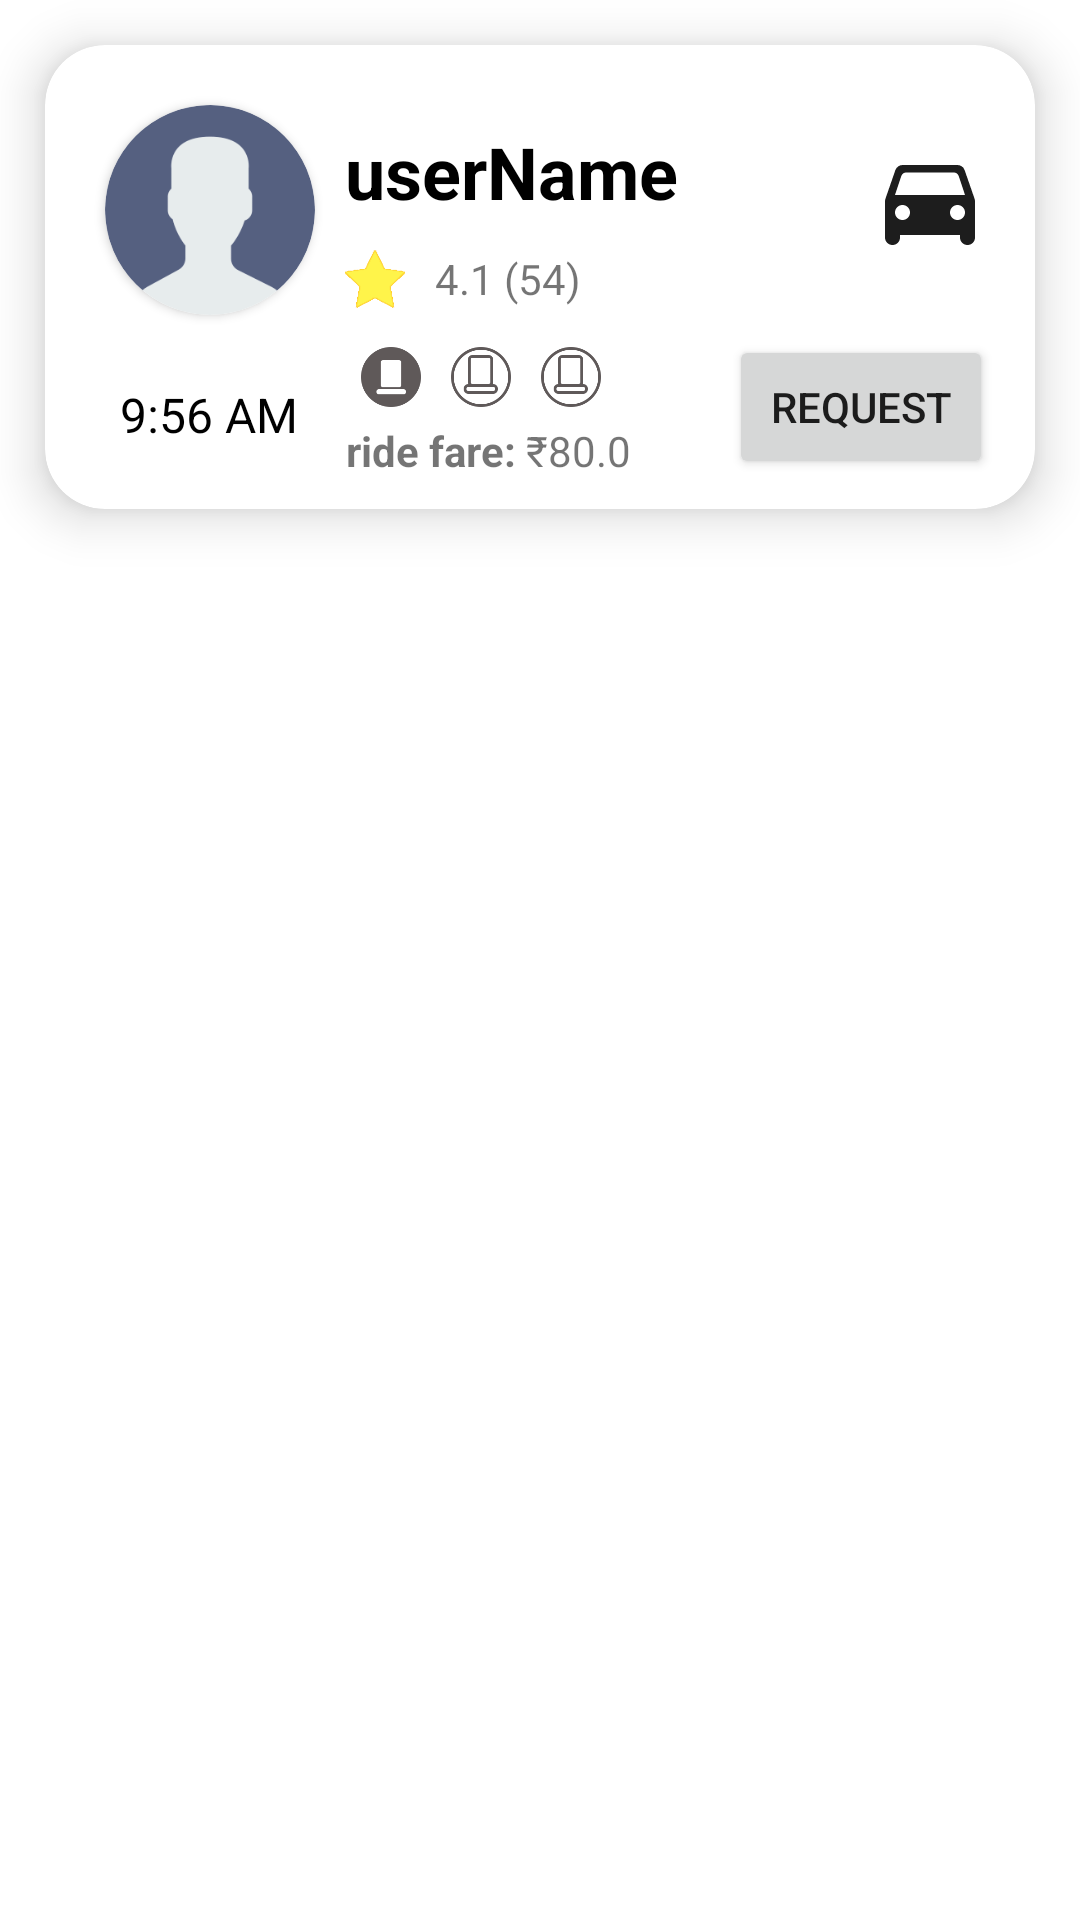

Here is an Android app screen rendered from its layout file. Give the layout XML and the strings, colors and styles it references.
<!-- AndroidManifest.xml: application theme Theme.YourTravelFriend -->
<!-- res/layout/driver_details.xml -->
<LinearLayout
    xmlns:android="http://schemas.android.com/apk/res/android"
    xmlns:app="http://schemas.android.com/apk/res-auto"
    xmlns:tools="http://schemas.android.com/tools"
    android:layout_width="match_parent"
    android:layout_height="wrap_content"
    android:orientation="horizontal">
    <androidx.cardview.widget.CardView
        android:id="@+id/cardView3"
        android:layout_width="match_parent"
        android:layout_height="wrap_content"
        app:cardCornerRadius="20dp"
        android:layout_margin="15dp"
        app:cardElevation="10dp"
        app:layout_constraintBottom_toTopOf="parent"
        app:layout_constraintEnd_toEndOf="parent"
        app:layout_constraintStart_toStartOf="parent"
        app:layout_constraintTop_toTopOf="parent">

        <androidx.constraintlayout.widget.ConstraintLayout
            android:layout_width="match_parent"
            android:layout_height="match_parent"
            android:padding="10dp">

            <androidx.cardview.widget.CardView
                android:id="@+id/cardView4"
                android:layout_width="wrap_content"
                android:layout_height="wrap_content"
                android:layout_margin="10dp"
                app:cardCornerRadius="300dp"
                app:layout_constraintStart_toStartOf="parent"
                app:layout_constraintTop_toTopOf="parent">

                <ImageView
                    android:id="@+id/driverImage"
                    android:layout_width="70dp"
                    android:layout_height="70dp"
                    android:src="@drawable/user_logo" />
            </androidx.cardview.widget.CardView>

            <TextView
                android:id="@+id/driver_name"
                android:layout_width="wrap_content"
                android:layout_height="wrap_content"
                android:layout_marginStart="10dp"
                android:layout_marginTop="16dp"
                android:text="userName"
                android:textColor="@color/black"
                android:textSize="24sp"
                android:textStyle="bold"
                app:layout_constraintEnd_toStartOf="@+id/vehicle_logo"
                app:layout_constraintHorizontal_bias="0.0"
                app:layout_constraintStart_toEndOf="@+id/cardView4"
                app:layout_constraintTop_toTopOf="parent" />

            <TextView
                android:id="@+id/arival_time"
                android:layout_width="wrap_content"
                android:layout_height="wrap_content"
                android:layout_margin="10dp"
                android:text="9:56 AM"
                android:textColor="@color/black"
                android:textSize="16sp"
                app:layout_constraintBottom_toBottomOf="parent"
                app:layout_constraintEnd_toEndOf="@+id/cardView4"
                app:layout_constraintHorizontal_bias="0.545"
                app:layout_constraintStart_toStartOf="@+id/cardView4"
                app:layout_constraintTop_toBottomOf="@+id/cardView4"
                app:layout_constraintVertical_bias="0.95" />

            <ImageView
                android:id="@+id/imageView3"
                android:layout_width="20dp"
                android:layout_height="20dp"
                android:layout_margin="10dp"
                android:layout_marginTop="8dp"
                android:src="@drawable/rating_logo"
                app:layout_constraintStart_toEndOf="@+id/cardView4"
                app:layout_constraintTop_toBottomOf="@+id/driver_name" />

            <TextView
                android:id="@+id/rating"
                android:layout_width="wrap_content"
                android:layout_height="wrap_content"
                android:layout_margin="10dp"
                android:text="4.1 (54)"
                app:layout_constraintStart_toEndOf="@+id/imageView3"
                app:layout_constraintTop_toBottomOf="@+id/driver_name" />

            <LinearLayout
                android:id="@+id/seats"
                android:layout_width="wrap_content"
                android:layout_height="wrap_content"
                android:layout_margin="5dp"
                app:layout_constraintBottom_toBottomOf="parent"
                app:layout_constraintEnd_toEndOf="@+id/rating"
                app:layout_constraintHorizontal_bias="0.228"
                app:layout_constraintStart_toStartOf="@+id/imageView3"
                app:layout_constraintTop_toBottomOf="@+id/rating"
                app:layout_constraintVertical_bias="0.192">

                <ImageView
                    android:layout_width="20dp"
                    android:layout_height="20dp"
                    android:layout_margin="5dp"
                    android:src="@drawable/seat_not_available" />

                <ImageView
                    android:layout_width="20dp"
                    android:layout_height="20dp"
                    android:layout_margin="5dp"
                    android:src="@drawable/seat_available" />

                <ImageView
                    android:layout_width="20dp"
                    android:layout_height="20dp"
                    android:layout_margin="5dp"
                    android:src="@drawable/seat_available" />

            </LinearLayout>

            <LinearLayout
                android:layout_width="wrap_content"
                android:layout_height="wrap_content"
                app:layout_constraintEnd_toEndOf="@+id/seats"
                app:layout_constraintHorizontal_bias="0.0"
                app:layout_constraintStart_toStartOf="@+id/seats"
                app:layout_constraintTop_toBottomOf="@+id/seats">
                <TextView
                    android:layout_width="wrap_content"
                    android:layout_height="wrap_content"
                    android:textStyle="bold"
                    android:text="ride fare:" />
                <TextView
                    android:id="@+id/fare_price"
                    android:layout_width="wrap_content"
                    android:layout_height="wrap_content"
                    android:text=" ₹80.0 " />
            </LinearLayout>


            <ImageView
                android:id="@+id/vehicle_logo"
                android:layout_width="30dp"
                android:layout_height="30dp"
                android:layout_margin="10dp"
                android:src="@drawable/car_logo"
                app:layout_constraintBottom_toTopOf="@+id/request_button"
                app:layout_constraintEnd_toEndOf="parent"
                app:layout_constraintTop_toTopOf="parent" />

            <Button
                android:id="@+id/request_button"
                android:layout_width="wrap_content"
                android:layout_height="wrap_content"
                android:layout_marginEnd="4dp"
                android:text="request"
                app:layout_constraintBottom_toBottomOf="parent"
                app:layout_constraintEnd_toEndOf="parent"
                app:layout_goneMarginEnd="50dp" />

        </androidx.constraintlayout.widget.ConstraintLayout>
    </androidx.cardview.widget.CardView>
</LinearLayout>
<!-- resources referenced by this layout -->
<resources>
  <!-- drawable car_logo (drawable) -->
  <vector xmlns:android="http://schemas.android.com/apk/res/android"
      android:width="18dp"
      android:height="16dp"
      android:viewportWidth="18"
      android:viewportHeight="16">
    <path
        android:pathData="M15.92,1.01C15.72,0.42 15.16,0 14.5,0L3.5,0C2.84,0 2.29,0.42 2.08,1.01L0.11,6.68C0.04,6.89 0,7.11 0,7.34L0,14.5C0,15.33 0.67,16 1.5,16C2.33,16 3,15.33 3,14.5L3,14L15,14L15,14.5C15,15.32 15.67,16 16.5,16C17.32,16 18,15.33 18,14.5L18,7.34C18,7.12 17.96,6.89 17.89,6.68L15.92,1.01ZM3.5,11C2.67,11 2,10.33 2,9.5C2,8.67 2.67,8 3.5,8C4.33,8 5,8.67 5,9.5C5,10.33 4.33,11 3.5,11ZM14.5,11C13.67,11 13,10.33 13,9.5C13,8.67 13.67,8 14.5,8C15.33,8 16,8.67 16,9.5C16,10.33 15.33,11 14.5,11ZM2,6L3.27,2.18C3.41,1.78 3.79,1.5 4.22,1.5L13.78,1.5C14.21,1.5 14.59,1.78 14.73,2.18L16,6L2,6Z"
        android:strokeWidth="1"
        android:fillColor="#1D1D1D"
        android:fillType="evenOdd"
        android:strokeColor="#00000000"/>
  </vector>
  <!-- drawable rating_logo: png bitmap (drawable-v24, 7036 bytes) -->
  <!-- drawable seat_available: png bitmap (drawable-v24, 5707 bytes) -->
  <!-- drawable seat_not_available: png bitmap (drawable-v24, 4213 bytes) -->
  <!-- drawable user_logo: png bitmap (drawable-v24, 9156 bytes) -->
  <style name="Theme.YourTravelFriend" parent="Theme.MaterialComponents.Light.DarkActionBar">
          
          <item name="colorPrimary">@color/purple_500</item>
          <item name="colorPrimaryVariant">@color/purple_700</item>
          <item name="colorOnPrimary">@color/white</item>
          
          <item name="colorSecondary">@color/teal_200</item>
          <item name="colorSecondaryVariant">@color/teal_700</item>
          <item name="colorOnSecondary">@color/black</item>
          
          <item name="android:statusBarColor" tools:targetApi="l">?attr/colorPrimaryVariant</item>
          
      </style>
  <!-- not gathered from this repository: default colours our renderer supplied (Android Studio template values) -->
  <color name="purple_500">#FF6200EE</color>
  <color name="purple_700">#FF3700B3</color>
  <color name="teal_200">#FF03DAC5</color>
  <color name="teal_700">#FF018786</color>
  <color name="black">#FF000000</color>
  <color name="white">#FFFFFFFF</color>
</resources>
